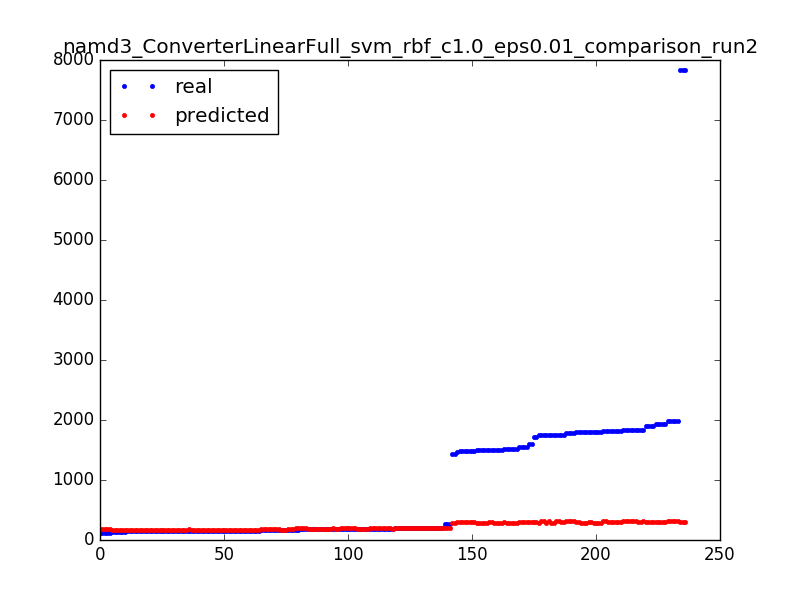

Source data for this figure (header and first rows):
194.0, 200.990125
184.0, 188
146.0, 167
201.0, 201
1495, 283
1834, 313
1939, 307
179.0, 188
1556, 308
1839, 313
181.0, 188
1834, 313
184.0, 188
1939, 307
199.0, 205
151.0, 167
187.0, 188
1839, 313
171.0, 177
160.0, 177
160.0, 177
264.0, 205
1991, 313
205.0, 205
150.0, 171
1504, 297
191.0, 188
1791, 313
155.0, 171
151.0, 177
148.0, 172
1791, 313
1839, 313
191.0, 188
1505, 283
184.0, 188
181.0, 188
184.0, 201
151.0, 167
199.0, 205
149.0, 172
7835, 297
148.0, 172
187.0, 188
184.0, 188
179.0, 188
1797, 277
149.0, 172
1748, 277
179.0, 188
1505, 283
1498, 277
150.0, 171
1556, 308
191.0, 205
1480, 308
155.0, 172
178.0, 205
1894, 292
155.0, 171
151.0, 167
... 176 more rows
